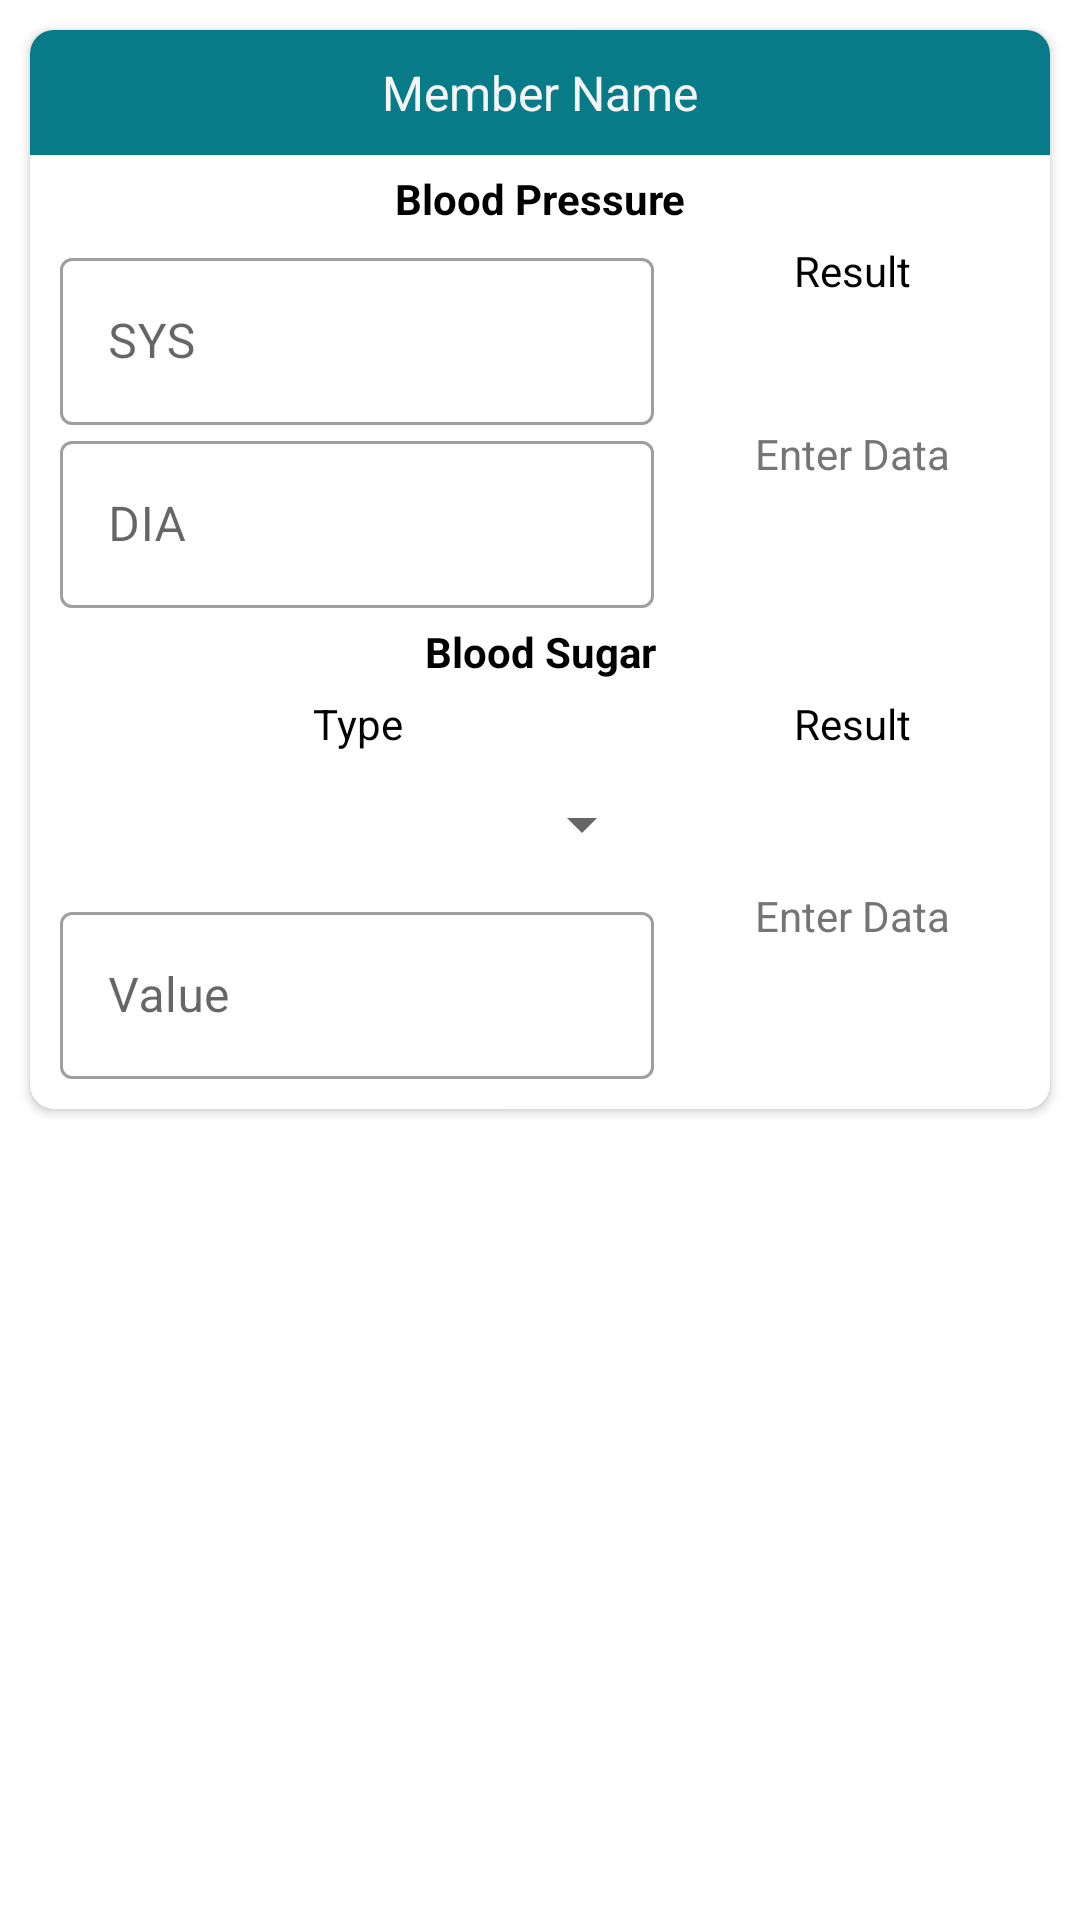

The Android layout XML behind this screen, and the referenced resources:
<!-- AndroidManifest.xml: application theme AppTheme -->
<!-- res/layout/test_findings.xml -->
<?xml version="1.0" encoding="utf-8"?>
<androidx.constraintlayout.widget.ConstraintLayout xmlns:android="http://schemas.android.com/apk/res/android"
    xmlns:app="http://schemas.android.com/apk/res-auto"
    xmlns:tools="http://schemas.android.com/tools"
    android:layout_width="match_parent"
    android:layout_height="wrap_content"
    tools:context=".AddMemberActivity">

    <ScrollView
        android:layout_width="match_parent"
        android:layout_height="match_parent"
        android:contentDescription="@string/add_family"
        app:layout_constraintBottom_toBottomOf="parent"
        app:layout_constraintEnd_toEndOf="parent"
        app:layout_constraintStart_toStartOf="parent"
        app:layout_constraintTop_toTopOf="parent">

        <LinearLayout
            android:layout_width="match_parent"
            android:layout_height="wrap_content"
            android:orientation="vertical" >


            <androidx.cardview.widget.CardView
                android:layout_width="match_parent"
                android:layout_height="wrap_content"
                android:layout_margin="10dp"
                app:cardCornerRadius="8dp">

                <LinearLayout
                    android:layout_width="match_parent"
                    android:layout_height="wrap_content"
                    android:orientation="vertical">

                    <TextView
                        android:id="@+id/testFindingsMemberName"
                        android:layout_width="match_parent"
                        android:layout_height="match_parent"
                        android:background="@color/colorPrimary"
                        android:textColor="#F5F5F5"
                        android:textSize="16sp"
                        android:gravity="center"
                        android:padding="10dp"
                        android:text="Member Name"/>



                    <LinearLayout
                        android:layout_width="match_parent"
                        android:layout_height="wrap_content"
                        android:orientation="horizontal">

                        <LinearLayout
                            android:layout_width="0dp"
                            android:layout_weight="0.7"
                            android:layout_height="wrap_content"
                            android:orientation="vertical">
                            <TextView
                                android:id="@+id/tv_bloodPressure"
                                android:layout_width="match_parent"
                                android:layout_height="wrap_content"
                                android:gravity="center"
                                android:padding="5dp"
                                android:textStyle="bold"
                                android:textColor="@color/black"
                                android:text="Blood Pressure"/>

                            <LinearLayout
                                android:layout_width="match_parent"
                                android:layout_height="wrap_content"
                                android:layout_marginStart="10dp"
                                android:orientation="horizontal">
                                <LinearLayout
                                    android:layout_width="0dp"
                                    android:layout_weight="0.6"
                                    android:layout_height="wrap_content"
                                    android:orientation="vertical">

                                    <com.google.android.material.textfield.TextInputLayout
                                        android:id="@+id/sys"
                                        style="@style/Widget.MaterialComponents.TextInputLayout.OutlinedBox"
                                        android:layout_width="match_parent"
                                        android:layout_height="wrap_content"
                                        android:hint="SYS"
                                        app:helperTextTextColor="@color/zm_red">

                                        <com.google.android.material.textfield.TextInputEditText
                                            android:layout_width="match_parent"
                                            android:layout_height="wrap_content"
                                            android:inputType="number"/>
                                    </com.google.android.material.textfield.TextInputLayout>

                                    <com.google.android.material.textfield.TextInputLayout
                                        android:id="@+id/dia"
                                        style="@style/Widget.MaterialComponents.TextInputLayout.OutlinedBox"
                                        android:layout_width="match_parent"
                                        android:layout_height="wrap_content"
                                        android:hint="DIA"
                                        app:helperTextTextColor="@color/zm_red">

                                        <com.google.android.material.textfield.TextInputEditText
                                            android:layout_width="match_parent"
                                            android:layout_height="wrap_content"
                                            android:inputType="number"/>
                                    </com.google.android.material.textfield.TextInputLayout>
                                </LinearLayout>
                                <LinearLayout
                                    android:layout_width="0dp"
                                    android:layout_weight="0.4"
                                    android:layout_height="match_parent"
                                    android:orientation="vertical">
                                    <TextView
                                        android:layout_width="match_parent"
                                        android:layout_height="wrap_content"
                                        android:text="Result"
                                        android:textColor="@color/black"
                                        android:gravity="center"/>

                                    <TextView
                                        android:layout_width="match_parent"
                                        android:layout_height="match_parent"
                                        android:hint="Enter Data"
                                        android:gravity="center"
                                        android:textColorHint="#757575" />

                                </LinearLayout>
                            </LinearLayout>
                            <TextView
                                android:id="@+id/tv_bloodSugar"
                                android:layout_width="match_parent"
                                android:layout_height="wrap_content"
                                android:gravity="center"
                                android:padding="5dp"
                                android:textStyle="bold"
                                android:textColor="@color/black"
                                android:text="Blood Sugar"/>

                            <LinearLayout
                                android:layout_width="match_parent"
                                android:layout_height="match_parent"
                                android:layout_marginStart="10dp"

                                android:layout_marginBottom="10dp"
                                android:orientation="horizontal">
                                <LinearLayout
                                    android:layout_width="0dp"
                                    android:layout_weight="0.6"
                                    android:layout_height="wrap_content"
                                    android:orientation="vertical">
                                    <TextView
                                        android:layout_width="match_parent"
                                        android:layout_height="wrap_content"
                                        android:text="Type"
                                        android:textColor="@color/black"
                                        android:gravity="center"/>

                                    <Spinner
                                        android:id="@+id/tFSpinner"
                                        android:layout_width="match_parent"
                                        android:layout_height="48dp"
                                        android:textColorHint="#757575" />
                                    <com.google.android.material.textfield.TextInputLayout
                                        android:id="@+id/typeValue"
                                        style="@style/Widget.MaterialComponents.TextInputLayout.OutlinedBox"
                                        android:layout_width="match_parent"
                                        android:layout_height="wrap_content"
                                        android:hint="Value"
                                        app:helperTextTextColor="@color/zm_red">

                                        <com.google.android.material.textfield.TextInputEditText
                                            android:layout_width="match_parent"
                                            android:layout_height="wrap_content"
                                            android:inputType="number"/>
                                    </com.google.android.material.textfield.TextInputLayout>
                                </LinearLayout>
                                <LinearLayout
                                    android:layout_width="0dp"
                                    android:layout_weight="0.4"
                                    android:layout_height="match_parent"
                                    android:orientation="vertical">
                                    <TextView
                                        android:layout_width="match_parent"
                                        android:layout_height="wrap_content"
                                        android:text="Result"
                                        android:textColor="@color/black"
                                        android:gravity="center"/>

                                    <TextView
                                        android:layout_width="match_parent"
                                        android:layout_height="match_parent"
                                        android:hint="Enter Data"
                                        android:gravity="center"
                                        android:textColorHint="#757575" />

                                </LinearLayout>
                            </LinearLayout>
                        </LinearLayout>
                    </LinearLayout>
                </LinearLayout>
            </androidx.cardview.widget.CardView>
        </LinearLayout>
    </ScrollView>

</androidx.constraintlayout.widget.ConstraintLayout>
<!-- resources referenced by this layout -->
<resources>
  <color name="colorPrimary">#077b88</color>
  <string name="add_family">AddFamily</string>
  <style name="AppTheme" parent="Theme.MaterialComponents.Light.DarkActionBar">
          
          <item name="colorPrimary">@color/colorPrimary</item>
          <item name="colorPrimaryDark">@color/colorPrimaryDark</item>
          <item name="colorAccent">@color/colorAccent</item>
  
      </style>
  <color name="colorPrimaryDark">#046874</color>
  <color name="colorAccent">#D81B60</color>
  <!-- not gathered from this repository: default colours our renderer supplied (Android Studio template values) -->
  <color name="black">#FF000000</color>
</resources>
